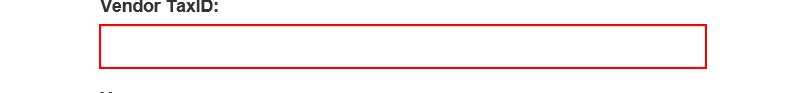
Task: Robotic Enterprise Framework process for Academy assignment 2
Workflow: UploadFile

Step 1: type [in_taxId] into the text box

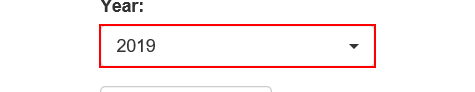
Step 2: click on the button

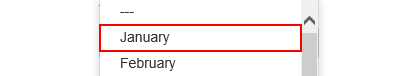
Step 3: click

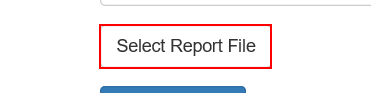
Step 4: click on the label 'Select Report File'

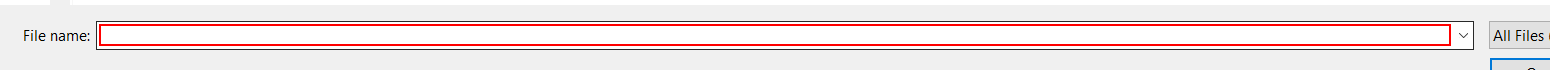
Step 5: type [path.Combine(Environment.CurrentDirectory, in_savePath)] in window 'Choose File to Upload' (iexplore.exe)

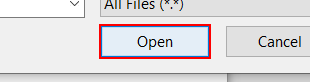
Step 6: click in window 'Choose File to Upload' (iexplore.exe)

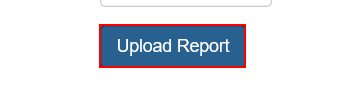
Step 7: click on the button

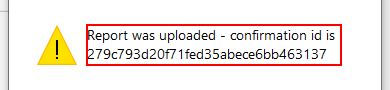
Step 8: get-text in window 'Message from webpage' (iexplore.exe)

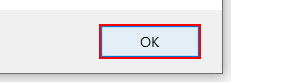
Step 9: click in window 'Message from webpage' (iexplore.exe)

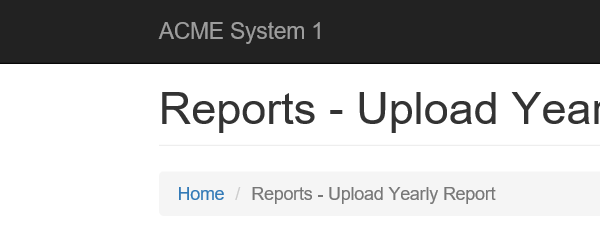
Step 10: Close Window 'iexplore.exe ACME' on the push button 'Close' in window 'ACME System 1 - Upload Yearly Report - Internet Explorer' (iexplore.exe)
